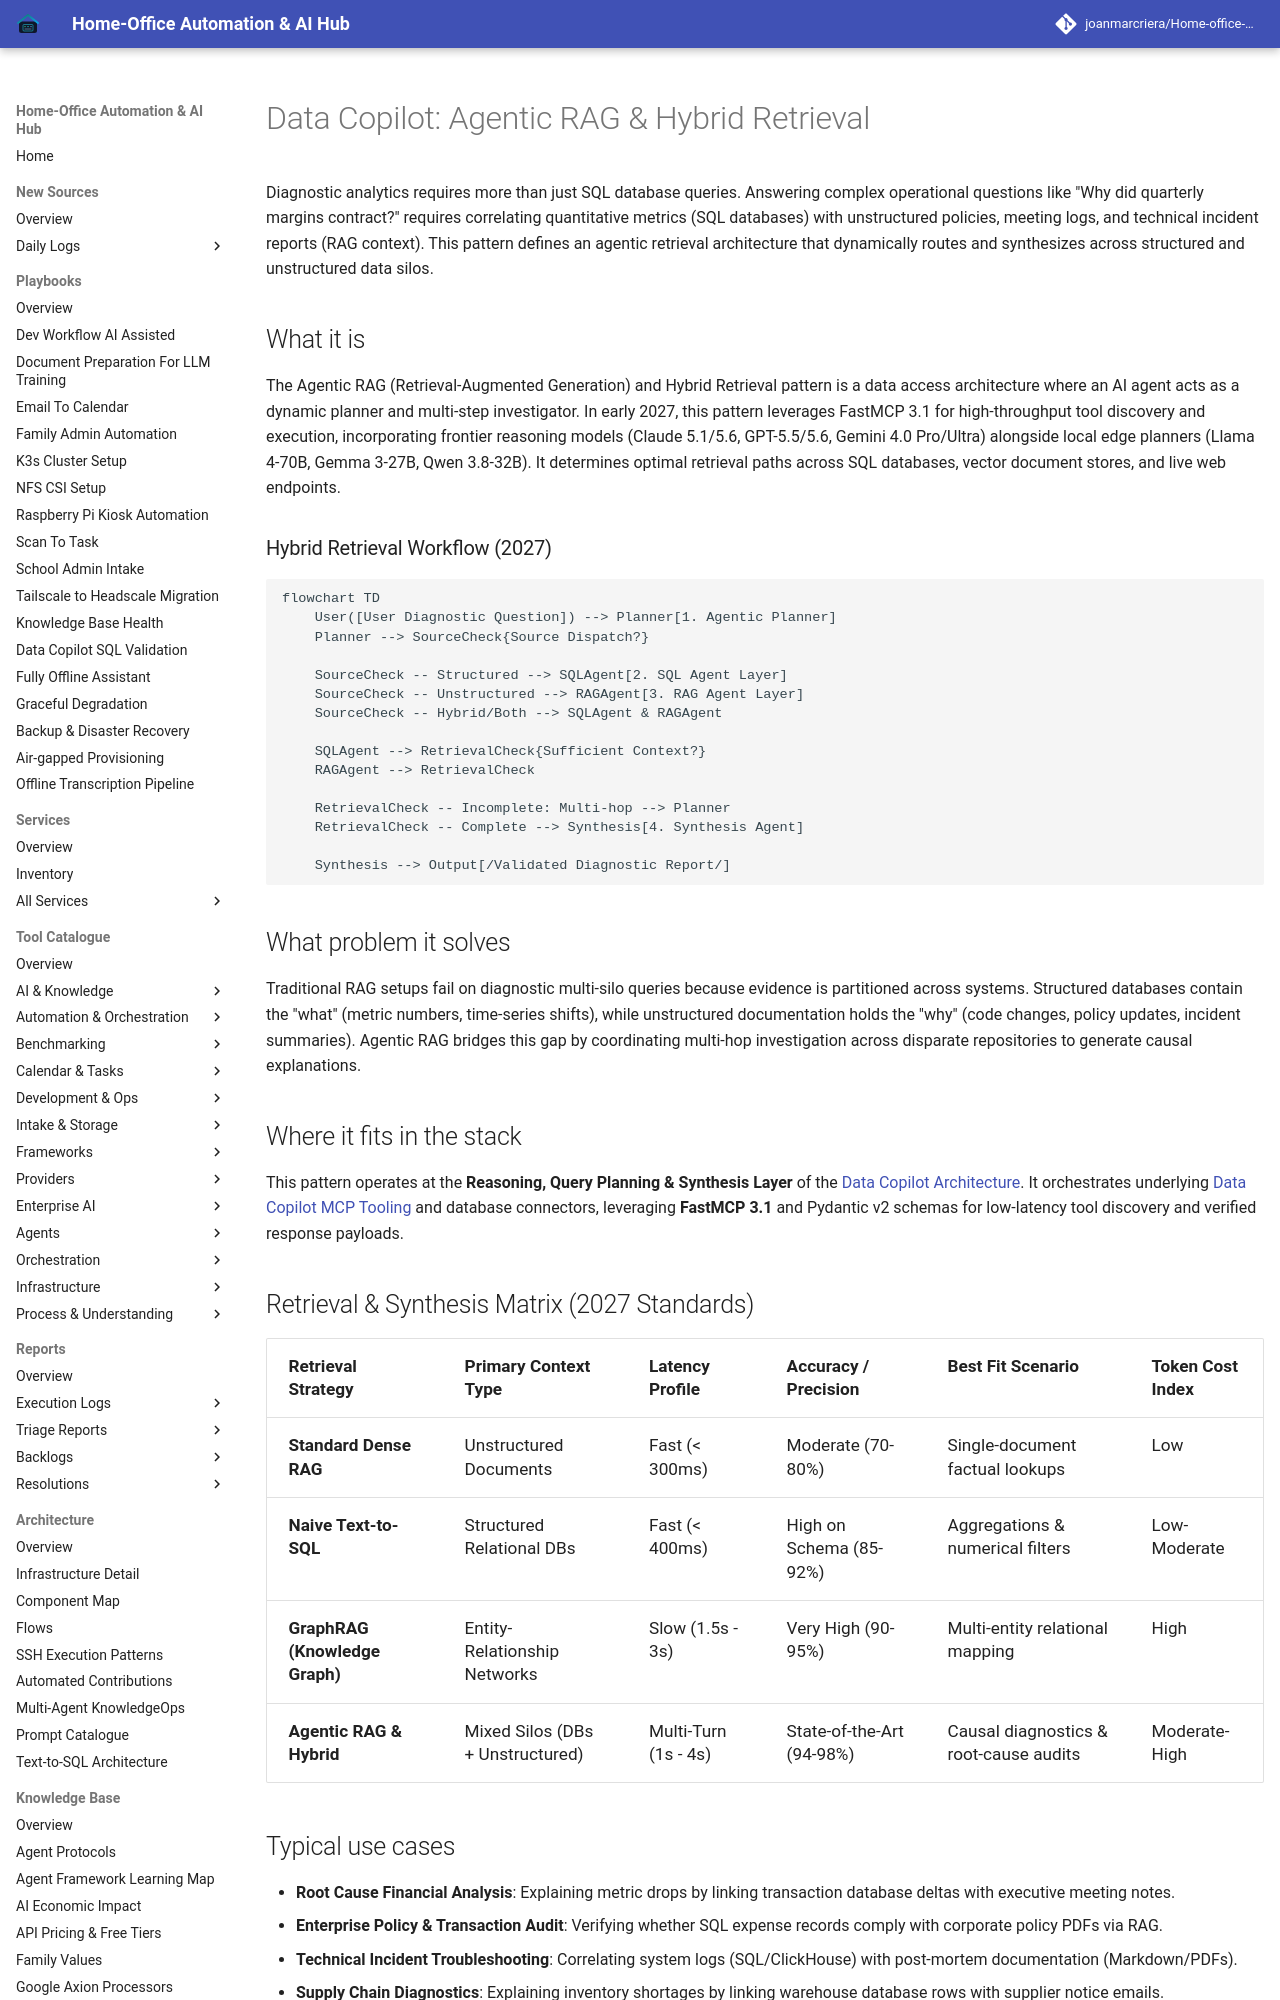

repository: joanmarcriera/Home-office-automations · page: knowledge_base/patterns/data-copilot-agentic-rag/index.html · generator: mkdocs

# Data Copilot: Agentic RAG & Hybrid Retrieval

Diagnostic analytics requires more than just SQL database queries. Answering complex operational questions like "Why did quarterly margins contract?" requires correlating quantitative metrics (SQL databases) with unstructured policies, meeting logs, and technical incident reports (RAG context). This pattern defines an agentic retrieval architecture that dynamically routes and synthesizes across structured and unstructured data silos.

## What it is
The Agentic RAG (Retrieval-Augmented Generation) and Hybrid Retrieval pattern is a data access architecture where an AI agent acts as a dynamic planner and multi-step investigator. In early 2027, this pattern leverages FastMCP 3.1 for high-throughput tool discovery and execution, incorporating frontier reasoning models (Claude 5.1/5.6, GPT-5.5/5.6, Gemini 4.0 Pro/Ultra) alongside local edge planners (Llama 4-70B, Gemma 3-27B, Qwen 3.8-32B). It determines optimal retrieval paths across SQL databases, vector document stores, and live web endpoints.

### Hybrid Retrieval Workflow (2027)

```mermaid
flowchart TD
    User([User Diagnostic Question]) --> Planner[1. Agentic Planner]
    Planner --> SourceCheck{Source Dispatch?}

    SourceCheck -- Structured --> SQLAgent[2. SQL Agent Layer]
    SourceCheck -- Unstructured --> RAGAgent[3. RAG Agent Layer]
    SourceCheck -- Hybrid/Both --> SQLAgent & RAGAgent

    SQLAgent --> RetrievalCheck{Sufficient Context?}
    RAGAgent --> RetrievalCheck

    RetrievalCheck -- Incomplete: Multi-hop --> Planner
    RetrievalCheck -- Complete --> Synthesis[4. Synthesis Agent]

    Synthesis --> Output[/Validated Diagnostic Report/]
```

## What problem it solves
Traditional RAG setups fail on diagnostic multi-silo queries because evidence is partitioned across systems. Structured databases contain the "what" (metric numbers, time-series shifts), while unstructured documentation holds the "why" (code changes, policy updates, incident summaries). Agentic RAG bridges this gap by coordinating multi-hop investigation across disparate repositories to generate causal explanations.

## Where it fits in the stack
This pattern operates at the **Reasoning, Query Planning & Synthesis Layer** of the [Data Copilot Architecture](../../architecture/data-copilot-text-to-sql.md). It orchestrates underlying [Data Copilot MCP Tooling](data-copilot-mcp-tooling.md) and database connectors, leveraging **FastMCP 3.1** and Pydantic v2 schemas for low-latency tool discovery and verified response payloads.

## Retrieval & Synthesis Matrix (2027 Standards)

| Retrieval Strategy | Primary Context Type | Latency Profile | Accuracy / Precision | Best Fit Scenario | Token Cost Index |
| :--- | :--- | :--- | :--- | :--- | :--- |
| **Standard Dense RAG** | Unstructured Documents | Fast (< 300ms) | Moderate (70-80%) | Single-document factual lookups | Low |
| **Naive Text-to-SQL** | Structured Relational DBs | Fast (< 400ms) | High on Schema (85-92%) | Aggregations & numerical filters | Low-Moderate |
| **GraphRAG (Knowledge Graph)** | Entity-Relationship Networks | Slow (1.5s - 3s) | Very High (90-95%) | Multi-entity relational mapping | High |
| **Agentic RAG & Hybrid** | Mixed Silos (DBs + Unstructured) | Multi-Turn (1s - 4s) | State-of-the-Art (94-98%) | Causal diagnostics & root-cause audits | Moderate-High |
